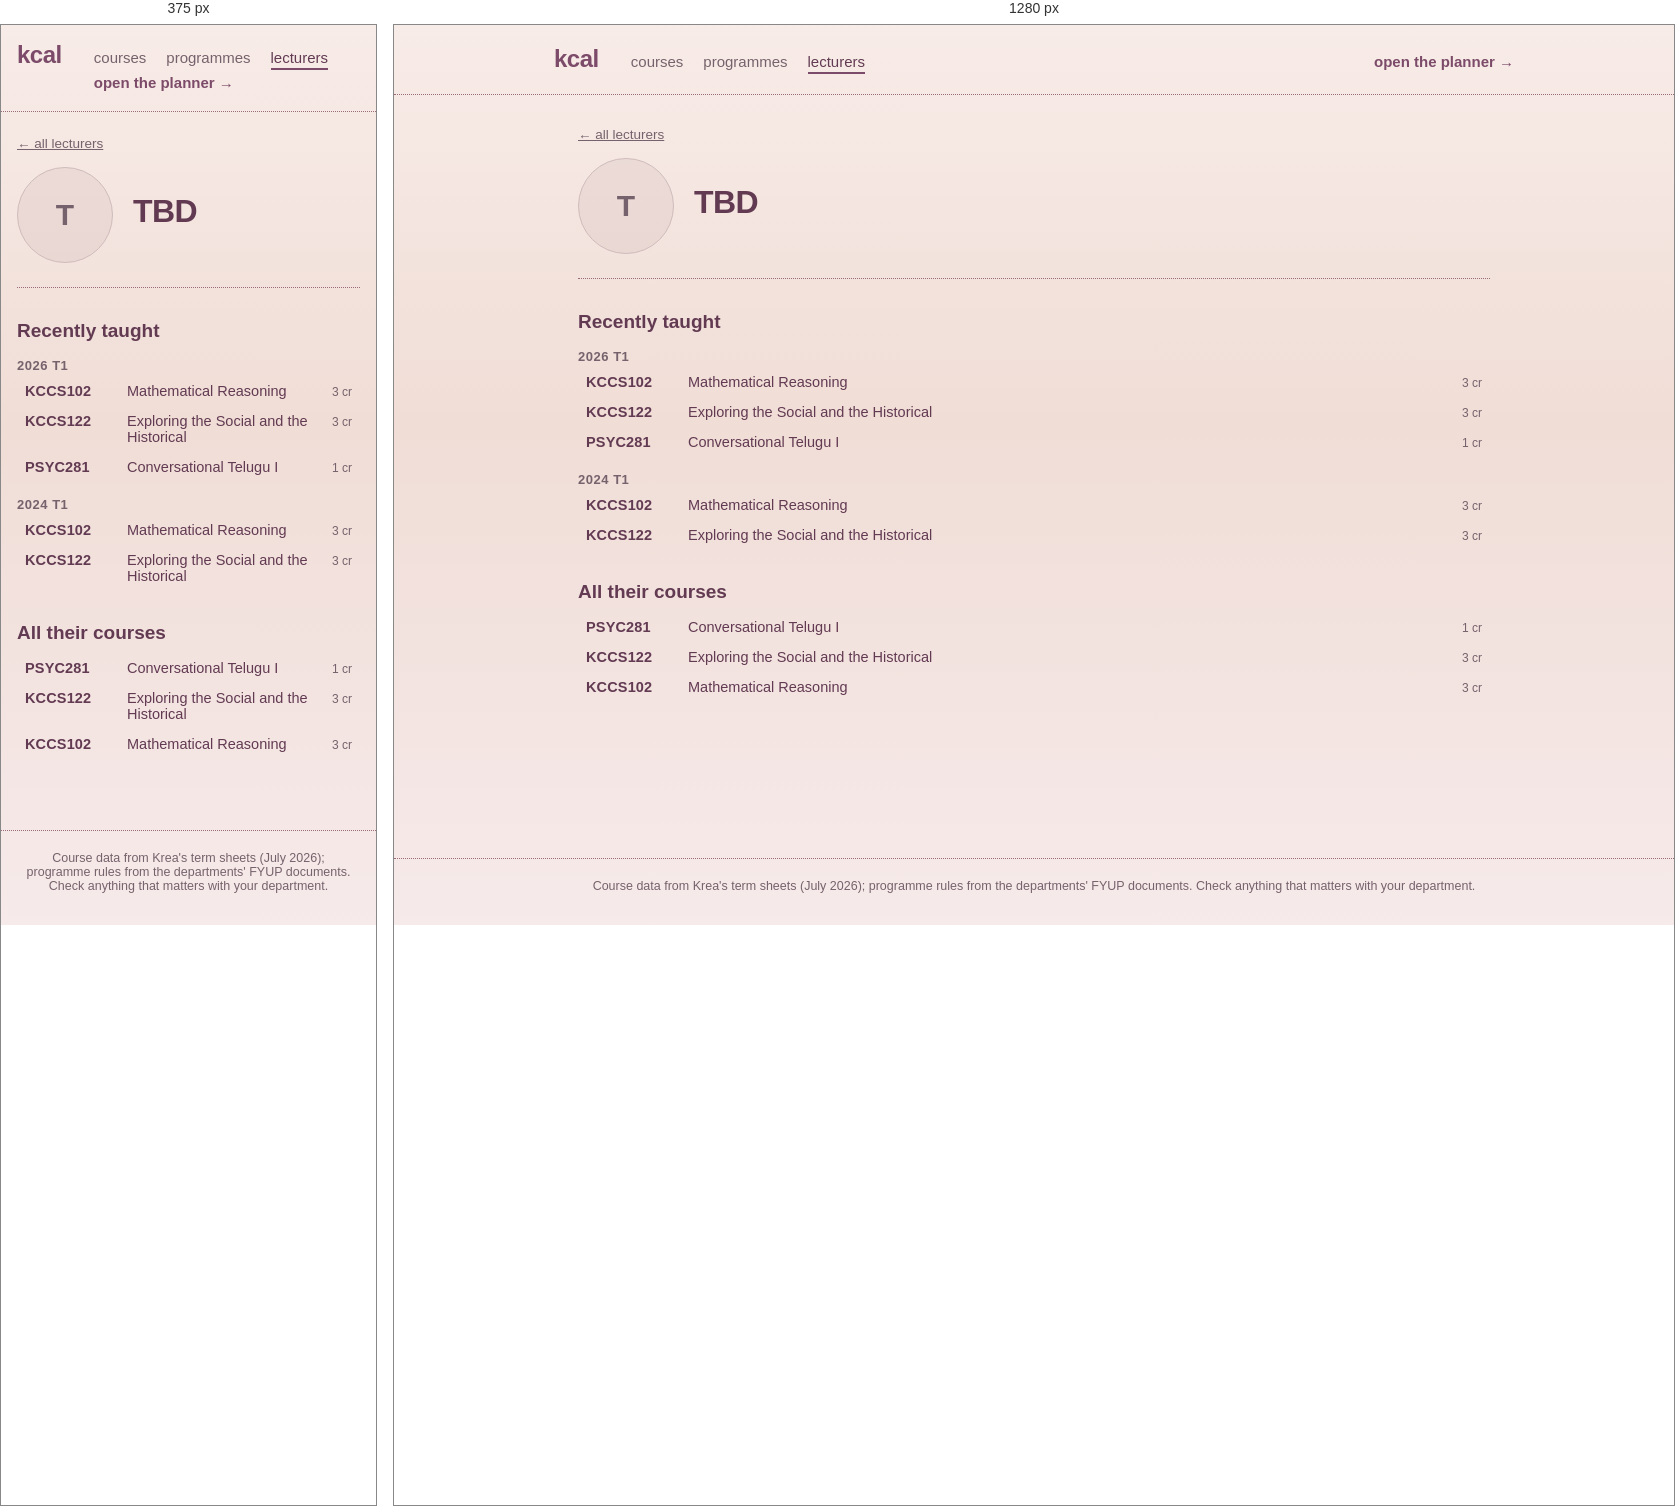
Rendered at 375 px and 1280 px, left to right.

<!-- file: tbd.html -->
<!doctype html>
<html lang="en">
	<head>
		<meta charset="utf-8" />
		<meta name="viewport" content="width=device-width, initial-scale=1, viewport-fit=cover" />
		<title>kcal</title>
		<!-- Preserve browser data from before the kcal rename (tracey → relay → kcal)
		     before app modules load. Newest name first, so its data wins. -->
		<script>
			try {
				var keys = Object.keys(localStorage);
				for (var prefix of ['relay-', 'tracey-']) {
					for (var key of keys) {
						if (!key.startsWith(prefix)) continue;
						var nextKey = 'kcal-' + key.slice(prefix.length);
						if (localStorage.getItem(nextKey) === null) {
							localStorage.setItem(nextKey, localStorage.getItem(key));
						}
					}
				}
			} catch (e) {
				// Storage may be unavailable; the app still works for this session.
			}
		</script>
		<!-- theme + text size applied before first paint, so a dark-mode
		     reload never flashes the light palette. Mirrors the storage
		     shape in $lib/settings.svelte.ts — change both together. -->
		<script>
			try {
				var s = JSON.parse(localStorage.getItem('kcal-settings') || '{}');
				var t = s.theme || 'light';
				if (t === 'system') t = matchMedia('(prefers-color-scheme: dark)').matches ? 'dark' : 'light';
				document.documentElement.dataset.theme = t;
				var scales = { small: 0.9, normal: 1, large: 1.1, huge: 1.2 };
				document.documentElement.style.setProperty('--text-scale', scales[s.textSize] || 1);
				document.documentElement.style.fontSize = 'calc(clamp(10px, 0.52vw, 11px) * var(--text-scale, 1))';
			} catch (e) {
				document.documentElement.dataset.theme = 'light';
			}
		</script>
		<!--188t3l--><meta name="description" content="TBD at Krea: office hours and courses taught."/> <link rel="canonical" href="http://localhost:5173/lecturers/tbd"/><!----><title>TBD · kcal</title>
		<link href="../_app/immutable/assets/app.DrowwiZI.css" rel="stylesheet">
		<link href="../_app/immutable/assets/2.BsnpgWsW.css" rel="stylesheet">
		<link href="../_app/immutable/assets/CourseList.CGnjhY89.css" rel="stylesheet">
		<link href="../_app/immutable/assets/8.B4dMF0C4.css" rel="stylesheet">
	</head>
	<body data-sveltekit-preload-data="hover">
		<!-- Netlify reads forms out of the deployed HTML at build time, and the
		     real feedback form lives inside a modal that isn't rendered until
		     the student opens settings. This hidden twin is what gets detected;
		     Settings.svelte posts to it by name. Keep the fields in step. -->
		<form name="feedback" data-netlify="true" netlify-honeypot="bot-field" hidden>
			<input type="hidden" name="form-name" value="feedback" />
			<input type="text" name="bot-field" />
			<textarea name="message"></textarea>
			<input type="text" name="plan" />
			<input type="text" name="credits" />
		</form>
		<div style="display: contents"><!--[--><!--[0--><!--[--><!--[0--><!--[--><div class="site svelte-1br2sqw"><header class="masthead svelte-1br2sqw"><a class="brand svelte-1br2sqw" href="/">kcal</a> <nav aria-label="site" class="svelte-1br2sqw"><!--[--><a href="/courses" class="svelte-1br2sqw">courses</a><a href="/programmes" class="svelte-1br2sqw">programmes</a><a href="/lecturers" aria-current="page" class="svelte-1br2sqw">lecturers</a><!--]--> <a class="plan svelte-1br2sqw" href="/">open the planner →</a></nav></header> <main class="svelte-1br2sqw"><!--[--><a class="up svelte-188t3l" href="/lecturers">← all lecturers</a> <header class="svelte-188t3l"><!--[-1--><span class="initials svelte-188t3l" aria-hidden="true">T</span><!--]--> <div><h1 class="svelte-188t3l">TBD</h1> <!--[-1--><!--]--> <p class="links svelte-188t3l"><!--[-1--><!--]--> <!--[-1--><!--]--></p></div></header> <!--[-1--><!--]--> <!--[0--><section class="svelte-188t3l"><h2 class="svelte-188t3l">Recently taught</h2> <!--[--><h3 class="svelte-188t3l">2026 T1</h3> <!--[0--><ul class="courses svelte-jjk1y5"><!--[--><li><!--[0--><a href="/courses/KCCS102" class="svelte-jjk1y5"><span class="code svelte-jjk1y5">KCCS102</span> <span class="title svelte-jjk1y5">Mathematical Reasoning</span> <!--[0--><span class="credits svelte-jjk1y5">3 cr</span><!--]--></a><!--]--></li><li><!--[0--><a href="/courses/KCCS122" class="svelte-jjk1y5"><span class="code svelte-jjk1y5">KCCS122</span> <span class="title svelte-jjk1y5">Exploring the Social and the Historical</span> <!--[0--><span class="credits svelte-jjk1y5">3 cr</span><!--]--></a><!--]--></li><li><!--[0--><a href="/courses/PSYC281" class="svelte-jjk1y5"><span class="code svelte-jjk1y5">PSYC281</span> <span class="title svelte-jjk1y5">Conversational Telugu I</span> <!--[0--><span class="credits svelte-jjk1y5">1 cr</span><!--]--></a><!--]--></li><!--]--></ul><!--]--><!----><h3 class="svelte-188t3l">2024 T1</h3> <!--[0--><ul class="courses svelte-jjk1y5"><!--[--><li><!--[0--><a href="/courses/KCCS102" class="svelte-jjk1y5"><span class="code svelte-jjk1y5">KCCS102</span> <span class="title svelte-jjk1y5">Mathematical Reasoning</span> <!--[0--><span class="credits svelte-jjk1y5">3 cr</span><!--]--></a><!--]--></li><li><!--[0--><a href="/courses/KCCS122" class="svelte-jjk1y5"><span class="code svelte-jjk1y5">KCCS122</span> <span class="title svelte-jjk1y5">Exploring the Social and the Historical</span> <!--[0--><span class="credits svelte-jjk1y5">3 cr</span><!--]--></a><!--]--></li><!--]--></ul><!--]--><!----><!--]--></section><!--]--> <!--[0--><section class="svelte-188t3l"><h2 class="svelte-188t3l">All their courses</h2> <!--[0--><ul class="courses svelte-jjk1y5"><!--[--><li><!--[0--><a href="/courses/PSYC281" class="svelte-jjk1y5"><span class="code svelte-jjk1y5">PSYC281</span> <span class="title svelte-jjk1y5">Conversational Telugu I</span> <!--[0--><span class="credits svelte-jjk1y5">1 cr</span><!--]--></a><!--]--></li><li><!--[0--><a href="/courses/KCCS122" class="svelte-jjk1y5"><span class="code svelte-jjk1y5">KCCS122</span> <span class="title svelte-jjk1y5">Exploring the Social and the Historical</span> <!--[0--><span class="credits svelte-jjk1y5">3 cr</span><!--]--></a><!--]--></li><li><!--[0--><a href="/courses/KCCS102" class="svelte-jjk1y5"><span class="code svelte-jjk1y5">KCCS102</span> <span class="title svelte-jjk1y5">Mathematical Reasoning</span> <!--[0--><span class="credits svelte-jjk1y5">3 cr</span><!--]--></a><!--]--></li><!--]--></ul><!--]--><!----></section><!--]--><!--]--><!----></main> <footer class="svelte-1br2sqw"><p>Course data from Krea's term sheets (July 2026); programme rules from the departments' FYUP
			documents. Check anything that matters with your department.</p></footer></div><!--]--><!--]--><!----><!--]--><!--]--> <!--[-1--><!--]--><!--]--></div>
	</body>
</html>


/* @media block from app.DrowwiZI.css */
@media(max-width:767px){:root{--text-body: 1.5rem}button,select,input:not([type=checkbox]):not([type=radio]){min-height:44px}button{min-width:44px}label:has(input[type=checkbox]),label:has(input[type=radio]){min-height:44px}}

/* @media block from 2.BsnpgWsW.css */
@media(max-width:767px){.masthead.svelte-1br2sqw{padding:1.6rem}nav.svelte-1br2sqw .plan:where(.svelte-1br2sqw){margin-left:0}main.svelte-1br2sqw{padding:2.4rem 1.6rem 4.8rem}}